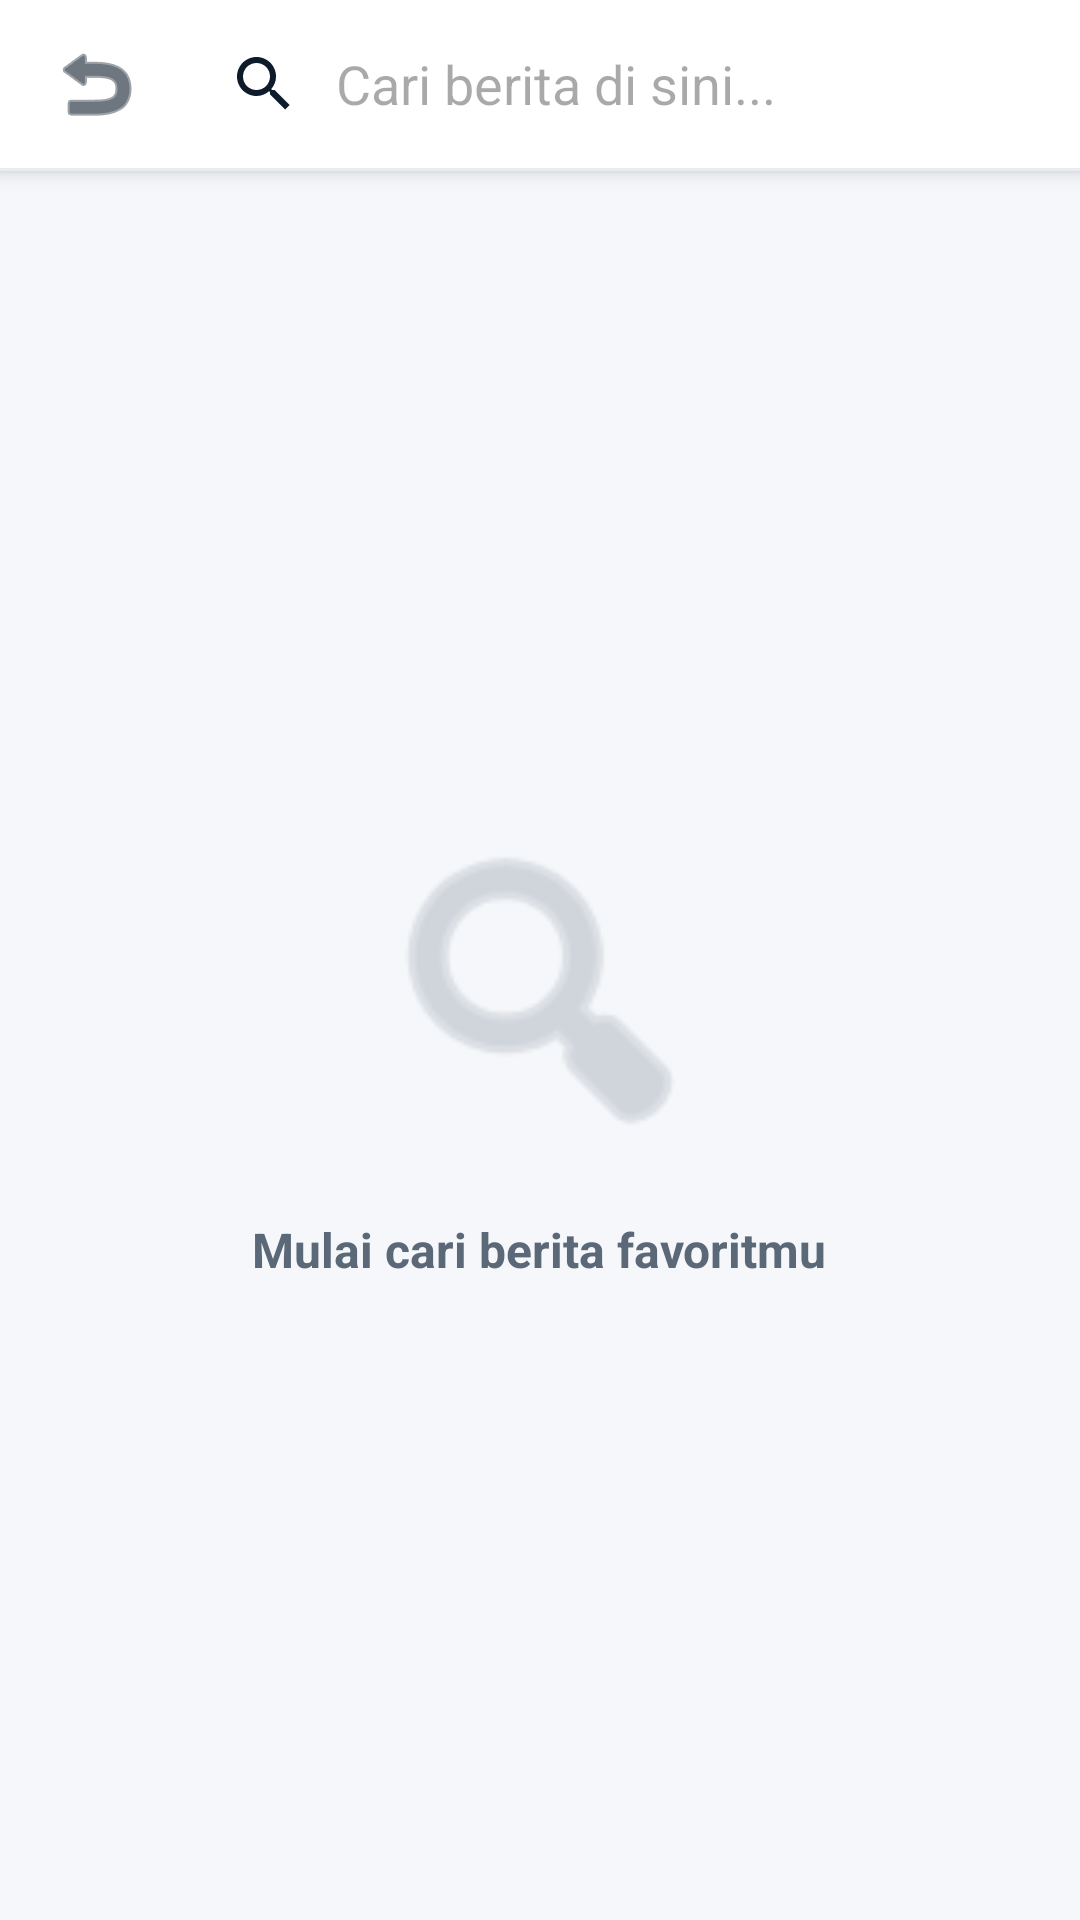

The Android layout XML behind this screen, and the referenced resources:
<!-- AndroidManifest.xml: application theme Theme.Kabarin -->
<!-- res/layout/activity_search.xml -->
<?xml version="1.0" encoding="utf-8"?>
<androidx.constraintlayout.widget.ConstraintLayout
    xmlns:android="http://schemas.android.com/apk/res/android"
    xmlns:app="http://schemas.android.com/apk/res-auto"
    xmlns:tools="http://schemas.android.com/tools"
    android:layout_width="match_parent"
    android:layout_height="match_parent"
    android:background="?android:attr/windowBackground">

    
    <LinearLayout
        android:id="@+id/layoutSearchHeader"
        android:layout_width="match_parent"
        android:layout_height="wrap_content"
        android:background="?attr/colorSurface"
        android:elevation="4dp"
        android:orientation="vertical"
        app:layout_constraintTop_toTopOf="parent">

        <LinearLayout
            android:layout_width="match_parent"
            android:layout_height="56dp"
            android:gravity="center_vertical"
            android:orientation="horizontal"
            android:paddingStart="8dp"
            android:paddingEnd="16dp">

            <ImageButton
                android:id="@+id/btnBack"
                android:layout_width="48dp"
                android:layout_height="48dp"
                android:background="?attr/selectableItemBackgroundBorderless"
                android:src="@android:drawable/ic_menu_revert"
                app:tint="?attr/colorOnSurface"
                android:contentDescription="Back" />

            <androidx.appcompat.widget.SearchView
                android:id="@+id/searchView"
                android:layout_width="match_parent"
                android:layout_height="wrap_content"
                app:iconifiedByDefault="false"
                app:queryBackground="@android:color/transparent"
                app:queryHint="Cari berita di sini..." />

        </LinearLayout>

        <View
            android:layout_width="match_parent"
            android:layout_height="1dp"
            android:background="?attr/colorOutline" />
    </LinearLayout>

    
    <androidx.recyclerview.widget.RecyclerView
        android:id="@+id/rvSearchResult"
        android:layout_width="match_parent"
        android:layout_height="0dp"
        android:clipToPadding="false"
        android:padding="16dp"
        android:visibility="gone"
        app:layout_constraintBottom_toBottomOf="parent"
        app:layout_constraintTop_toBottomOf="@id/layoutSearchHeader"
        tools:listitem="@layout/item_news" />

    
    <ProgressBar
        android:id="@+id/progressBar"
        android:layout_width="wrap_content"
        android:layout_height="wrap_content"
        android:visibility="gone"
        app:layout_constraintBottom_toBottomOf="parent"
        app:layout_constraintEnd_toEndOf="parent"
        app:layout_constraintStart_toStartOf="parent"
        app:layout_constraintTop_toBottomOf="@id/layoutSearchHeader" />

    
    <LinearLayout
        android:id="@+id/layoutSearchStatus"
        android:layout_width="0dp"
        android:layout_height="wrap_content"
        android:gravity="center"
        android:orientation="vertical"
        android:padding="32dp"
        android:visibility="visible"
        app:layout_constraintBottom_toBottomOf="parent"
        app:layout_constraintEnd_toEndOf="parent"
        app:layout_constraintStart_toStartOf="parent"
        app:layout_constraintTop_toBottomOf="@id/layoutSearchHeader">

        <ImageView
            android:id="@+id/ivSearchStatus"
            android:layout_width="120dp"
            android:layout_height="120dp"
            android:alpha="0.4"
            android:src="@android:drawable/ic_menu_search"
            android:contentDescription="Search Icon"
            app:tint="?attr/colorOnSurfaceVariant" />

        <TextView
            android:id="@+id/tvSearchStatus"
            android:layout_width="wrap_content"
            android:layout_height="wrap_content"
            android:layout_marginTop="16dp"
            android:text="Mulai cari berita favoritmu"
            android:textColor="?attr/colorOnSurfaceVariant"
            android:textSize="16sp"
            android:textStyle="bold"
            android:gravity="center" />

        <Button
            android:id="@+id/btnRetry"
            android:layout_width="wrap_content"
            android:layout_height="wrap_content"
            android:layout_marginTop="24dp"
            android:text="Coba Lagi"
            android:visibility="gone"
            app:cornerRadius="12dp"
            android:backgroundTint="?attr/colorPrimary"
            android:textColor="?attr/colorOnPrimary" />
    </LinearLayout>

</androidx.constraintlayout.widget.ConstraintLayout>
<!-- res/layout/item_news.xml (included above) -->
<?xml version="1.0" encoding="utf-8"?>
<com.google.android.material.card.MaterialCardView
    xmlns:android="http://schemas.android.com/apk/res/android"
    xmlns:app="http://schemas.android.com/apk/res-auto"
    android:layout_width="match_parent"
    android:layout_height="wrap_content"
    android:layout_marginBottom="16dp"
    app:cardCornerRadius="14dp"
    app:cardElevation="3dp"
    app:cardBackgroundColor="?attr/colorSurface"
    app:strokeWidth="0dp">

    <LinearLayout
        android:layout_width="match_parent"
        android:layout_height="wrap_content"
        android:orientation="vertical">

        <ImageView
            android:id="@+id/ivNewsImage"
            android:layout_width="match_parent"
            android:layout_height="185dp"
            android:scaleType="centerCrop"
            android:contentDescription="News image"
            android:src="@android:drawable/ic_menu_gallery" />

        <LinearLayout
            android:layout_width="match_parent"
            android:layout_height="wrap_content"
            android:orientation="vertical"
            android:paddingStart="14dp"
            android:paddingEnd="14dp"
            android:paddingTop="12dp"
            android:paddingBottom="14dp">

            <LinearLayout
                android:layout_width="match_parent"
                android:layout_height="wrap_content"
                android:orientation="horizontal"
                android:gravity="center_vertical"
                android:layout_marginBottom="8dp">

                <TextView
                    android:id="@+id/tvNewsCategory"
                    android:layout_width="wrap_content"
                    android:layout_height="wrap_content"
                    android:text="WORLD"
                    android:textSize="10sp"
                    android:textStyle="bold"
                    android:textColor="#FFFFFF"
                    android:background="@drawable/badge_category"
                    android:paddingStart="8dp"
                    android:paddingEnd="8dp"
                    android:paddingTop="3dp"
                    android:paddingBottom="3dp" />

                <TextView
                    android:id="@+id/tvReadTime"
                    android:layout_width="wrap_content"
                    android:layout_height="wrap_content"
                    android:text="6 min read"
                    android:textSize="12sp"
                    android:textColor="?attr/colorOnSurfaceVariant"
                    android:layout_marginStart="10dp" />

                <View
                    android:layout_width="0dp"
                    android:layout_height="0dp"
                    android:layout_weight="1" />

                <ImageView
                    android:id="@+id/ivSave"
                    android:layout_width="28dp"
                    android:layout_height="28dp"
                    android:src="@drawable/ic_save"
                    android:padding="4dp"
                    android:background="?attr/selectableItemBackgroundBorderless"
                    android:contentDescription="Save news"
                    app:tint="?attr/colorOnSurfaceVariant" />

            </LinearLayout>

            <TextView
                android:id="@+id/tvNewsTitle"
                android:layout_width="match_parent"
                android:layout_height="wrap_content"
                android:text="News Title Goes Here"
                android:textSize="16sp"
                android:textStyle="bold"
                android:textColor="?attr/colorOnSurface"
                android:maxLines="3"
                android:ellipsize="end"
                android:lineSpacingMultiplier="1.25"
                android:layout_marginBottom="6dp" />

            <TextView
                android:id="@+id/tvNewsDescription"
                android:layout_width="match_parent"
                android:layout_height="wrap_content"
                android:text="Short description of the article goes here..."
                android:textSize="13sp"
                android:textColor="?attr/colorOnSurfaceVariant"
                android:maxLines="2"
                android:ellipsize="end"
                android:lineSpacingMultiplier="1.4" />

        </LinearLayout>
    </LinearLayout>

</com.google.android.material.card.MaterialCardView>
<!-- resources referenced by this layout -->
<resources>
  <!-- drawable badge_category (drawable) -->
  <?xml version="1.0" encoding="utf-8"?>
  <shape xmlns:android="http://schemas.android.com/apk/res/android"
      android:shape="rectangle">
      <solid android:color="#1A8A6B" />   
      <corners android:radius="4dp" />
  </shape>
  <!-- drawable ic_save (drawable) -->
  <vector xmlns:android="http://schemas.android.com/apk/res/android"
      android:width="24dp"
      android:height="24dp"
      android:viewportWidth="24"
      android:viewportHeight="24">
      <path
          android:fillColor="#FF000000"
          android:pathData="M17,3H7A2,2 0 0,0 5,5V21L12,18L19,21V5A2,2 0 0,0 17,3Z" />
  </vector>
  <style name="Theme.Kabarin" parent="Base.Theme.Kabarin" />
  <style name="Base.Theme.Kabarin" parent="Theme.Material3.DayNight.NoActionBar">
          <item name="colorPrimary">#1565C0</item>
          <item name="colorOnPrimary">#FFFFFF</item>
          <item name="colorPrimaryContainer">#D0E4F7</item>
  
          <item name="android:windowBackground">#F5F7FA</item>
          <item name="colorSurface">#FFFFFF</item>
          <item name="colorOnSurface">#0D1B2A</item>
          <item name="colorOnSurfaceVariant">#5A6878</item>
          <item name="colorOutline">#E8ECF0</item>
  
          <item name="colorControlNormal">?attr/colorOnSurface</item>
      </style>
</resources>
